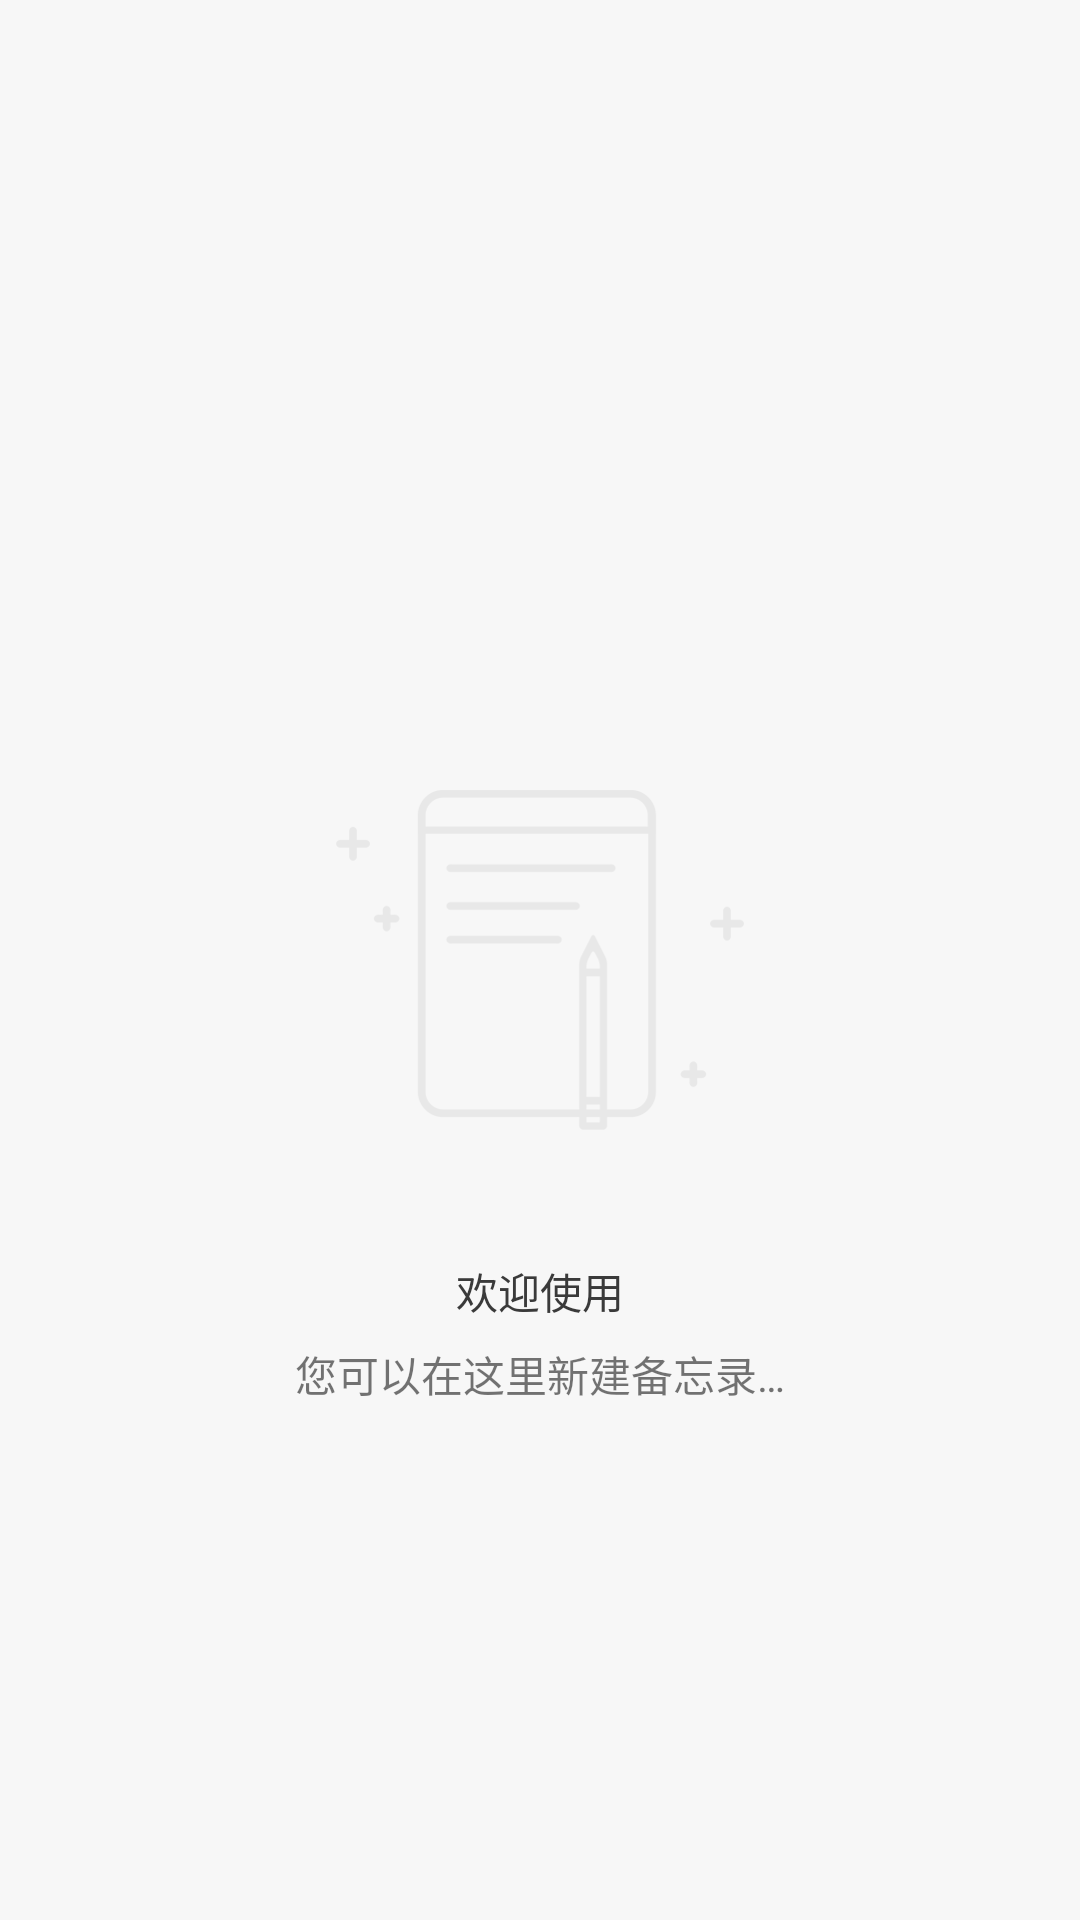

This screen was rendered from an Android layout file. Write that file and the resources it references.
<!-- AndroidManifest.xml: application theme AppTheme.NoActionBar -->
<!-- res/layout/content_main.xml -->
<?xml version="1.0" encoding="utf-8"?>
<RelativeLayout
    xmlns:android="http://schemas.android.com/apk/res/android"
    xmlns:app="http://schemas.android.com/apk/res-auto"
    xmlns:tools="http://schemas.android.com/tools"
    android:id="@+id/content_main"
    android:layout_width="match_parent"
    android:layout_height="match_parent"
    android:paddingBottom="@dimen/note_list_margin"
    android:paddingLeft="@dimen/note_list_margin"
    android:paddingRight="@dimen/note_list_margin"
    android:paddingTop="@dimen/note_list_margin"
    app:layout_behavior="@string/appbar_scrolling_view_behavior"
    tools:context="com.pythoncat.memo.activity.MainActivity"
    tools:showIn="@layout/activity_main">

    
    <RelativeLayout
        android:id="@+id/layout_main_empty"
        android:layout_width="match_parent"
        android:layout_height="match_parent"
        android:layout_centerInParent="true"
        android:orientation="vertical">

        <ImageView
            android:id="@+id/empty_img"
            android:layout_width="wrap_content"
            android:layout_height="wrap_content"
            android:layout_centerInParent="true"
            android:src="@drawable/empty_img"/>

        <TextView
            android:textColor="@color/item_title_color"
            android:id="@+id/empty_welcome_tv"
            android:layout_width="wrap_content"
            android:layout_height="wrap_content"
            android:layout_below="@id/empty_img"
            android:layout_centerHorizontal="true"
            android:layout_gravity="center_horizontal"
            android:layout_marginTop="32dp"
            android:text="@string/welcome_tip01"/>

        <TextView
            android:layout_below="@id/empty_welcome_tv"
            android:layout_width="wrap_content"
            android:layout_height="wrap_content"
            android:layout_centerHorizontal="true"
            android:layout_gravity="center_horizontal"
            android:layout_marginTop="7dp"
            android:text="@string/welcome_tip02"/>
    </RelativeLayout>
    
    <ProgressBar
        android:id="@+id/layout_main_loading"
        android:layout_width="wrap_content"
        android:layout_height="wrap_content"
        android:layout_centerInParent="true"
        android:visibility="gone"/>

    <LinearLayout
        android:id="@+id/layout_main_data"
        android:layout_width="match_parent"
        android:layout_height="match_parent"
        android:orientation="vertical">

        <TextView
            android:id="@+id/search_tip_in_main"
            android:layout_width="match_parent"
            android:layout_height="wrap_content"
            android:layout_marginBottom="1dp"
            android:layout_marginLeft="16dp"
            android:layout_marginStart="16dp"
            android:layout_marginTop="8dp"
            android:lines="1"/>

       

            <android.support.v7.widget.RecyclerView
                android:id="@+id/main_recycler_view"
                android:layout_width="match_parent"
                android:layout_height="match_parent">

            </android.support.v7.widget.RecyclerView>
      
    </LinearLayout>
</RelativeLayout>
<!-- res/layout/activity_main.xml (included above) -->
<?xml version="1.0" encoding="utf-8"?>
<RelativeLayout
    xmlns:android="http://schemas.android.com/apk/res/android"
    xmlns:tools="http://schemas.android.com/tools"
    android:id="@+id/activity_main"
    android:layout_width="match_parent"
    android:layout_height="match_parent"
    android:orientation="vertical"
    android:paddingBottom="@dimen/activity_vertical_margin"
    android:paddingLeft="@dimen/activity_horizontal_margin"
    android:paddingRight="@dimen/activity_horizontal_margin"
    android:paddingTop="@dimen/activity_vertical_margin"
    tools:context="com.pythoncat.a04.activity.MainActivity">

    <Button
        android:id="@+id/btn_call"
        android:layout_width="wrap_content"
        android:layout_height="wrap_content"
        android:layout_alignParentRight="true"
        android:text="@string/call_phone"/>

    <EditText
        android:id="@+id/et_pn"
        android:layout_width="match_parent"
        android:layout_height="wrap_content"
        android:layout_alignBottom="@id/btn_call"
        android:layout_alignTop="@id/btn_call"
        android:layout_marginEnd="4dp"
        android:layout_marginRight="4dp"
        android:layout_toLeftOf="@id/btn_call"
        android:layout_toStartOf="@id/btn_call"
        android:hint="@string/phone_number"
        android:inputType="phone"
        android:paddingEnd="4dp"
        android:paddingLeft="4dp"
        android:paddingRight="4dp"
        android:paddingStart="4dp"/>

    <Button
        android:id="@+id/btn_map"
        android:layout_width="match_parent"
        android:layout_height="wrap_content"
        android:layout_below="@id/btn_call"
        android:text="@string/open_map"/>

    <Button
        android:id="@+id/btn_contact"
        android:layout_width="match_parent"
        android:layout_height="wrap_content"
        android:layout_below="@id/btn_map"
        android:text="@string/pick_up_contact"/>

    <Button
        android:id="@+id/btn_alarm"
        android:layout_width="match_parent"
        android:layout_height="wrap_content"
        android:layout_below="@id/btn_contact"
        android:text="@string/set_alarm"/>

    <Button
        android:id="@+id/btn_timer"
        android:layout_width="match_parent"
        android:layout_height="wrap_content"
        android:layout_below="@id/btn_alarm"
        android:text="@string/set_timer"/>

    <Button
        android:id="@+id/btn_calender"
        android:layout_width="match_parent"
        android:layout_height="wrap_content"
        android:layout_below="@id/btn_timer"
        android:text="@string/set_calender"/>

    <Button
        android:id="@+id/btn_camera"
        android:layout_width="match_parent"
        android:layout_height="wrap_content"
        android:layout_below="@id/btn_calender"
        android:text="@string/open_camera"/>
    <Button
        android:id="@+id/btn_scroll"
        android:layout_width="match_parent"
        android:layout_height="wrap_content"
        android:layout_below="@id/btn_calender"
        android:text="@string/scrollview"/>
</RelativeLayout>
<!-- resources referenced by this layout -->
<resources>
  <color name="item_title_color">#ff3a3a3a</color>
  <dimen name="activity_horizontal_margin">16dp</dimen>
  <dimen name="activity_vertical_margin">16dp</dimen>
  <dimen name="note_list_margin">3dp</dimen>
  <!-- drawable empty_img: png bitmap (drawable-xhdpi, 23614 bytes) -->
  <string name="welcome_tip01">欢迎使用</string>
  <string name="welcome_tip02">您可以在这里新建备忘录…</string>
  <style name="AppTheme.NoActionBar">
          <item name="windowActionBar">false</item>
          <item name="windowNoTitle">true</item>
          <item name="colorPrimary">@color/colorPrimary</item>
          <item name="colorPrimaryDark">@color/colorPrimaryDark</item>
          <item name="colorAccent">@color/colorAccent</item>
  
  
          <item name="android:windowBackground">@color/color_window_background</item>
          
          
      </style>
  <color name="colorPrimary">#f9f9f9</color>
  <color name="colorPrimaryDark">#f9f9f9</color>
  <color name="colorAccent">#FF4081</color>
  <color name="color_window_background">#f7f7f7</color>
</resources>
